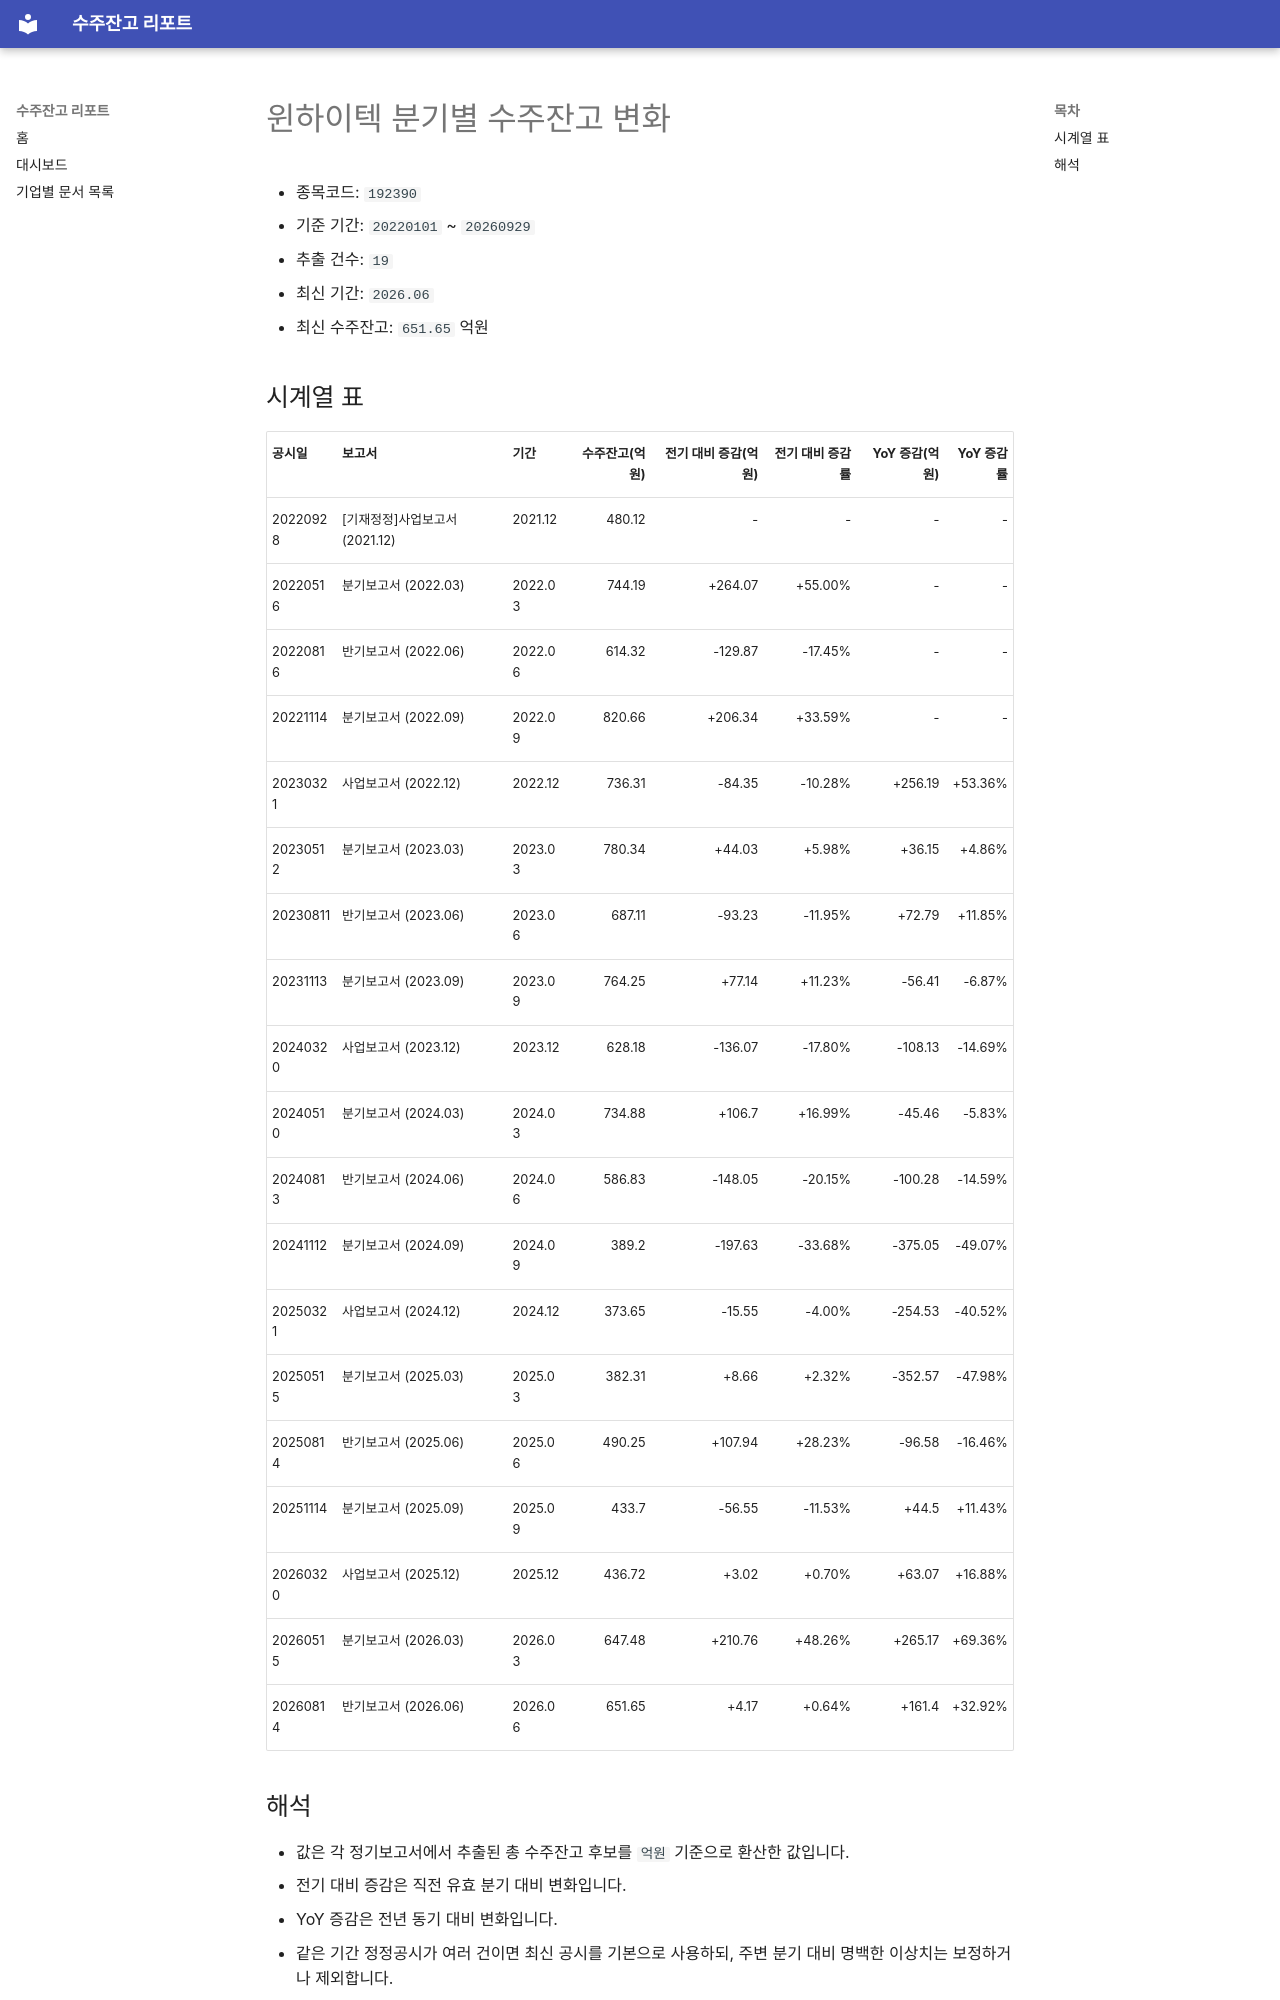

repository: agent-jaden/order-backlog-dashboard · page: companies/윈하이텍_수주잔고(192390)/index.html · generator: mkdocs

# 윈하이텍 분기별 수주잔고 변화

- 종목코드: `192390`
- 기준 기간: `20220101` ~ `20260929`
- 추출 건수: `19`
- 최신 기간: `2026.06`
- 최신 수주잔고: `651.65` 억원

## 시계열 표

| 공시일 | 보고서 | 기간 | 수주잔고(억원) | 전기 대비 증감(억원) | 전기 대비 증감률 | YoY 증감(억원) | YoY 증감률 |
| --- | --- | --- | ---: | ---: | ---: | ---: | ---: |
| 20220928 | [기재정정]사업보고서 (2021.12) | 2021.12 | 480.12 | - | - | - | - |
| 20220516 | 분기보고서 (2022.03) | 2022.03 | 744.19 | +264.07 | +55.00% | - | - |
| 20220816 | 반기보고서 (2022.06) | 2022.06 | 614.32 | -129.87 | -17.45% | - | - |
| 20221114 | 분기보고서 (2022.09) | 2022.09 | 820.66 | +206.34 | +33.59% | - | - |
| 20230321 | 사업보고서 (2022.12) | 2022.12 | 736.31 | -84.35 | -10.28% | +256.19 | +53.36% |
| 20230512 | 분기보고서 (2023.03) | 2023.03 | 780.34 | +44.03 | +5.98% | +36.15 | +4.86% |
| 20230811 | 반기보고서 (2023.06) | 2023.06 | 687.11 | -93.23 | -11.95% | +72.79 | +11.85% |
| 20231113 | 분기보고서 (2023.09) | 2023.09 | 764.25 | +77.14 | +11.23% | -56.41 | -6.87% |
| 20240320 | 사업보고서 (2023.12) | 2023.12 | 628.18 | -136.07 | -17.80% | -108.13 | -14.69% |
| 20240510 | 분기보고서 (2024.03) | 2024.03 | 734.88 | +106.7 | +16.99% | -45.46 | -5.83% |
| 20240813 | 반기보고서 (2024.06) | 2024.06 | 586.83 | -148.05 | -20.15% | -100.28 | -14.59% |
| 20241112 | 분기보고서 (2024.09) | 2024.09 | 389.2 | -197.63 | -33.68% | -375.05 | -49.07% |
| 20250321 | 사업보고서 (2024.12) | 2024.12 | 373.65 | -15.55 | -4.00% | -254.53 | -40.52% |
| 20250515 | 분기보고서 (2025.03) | 2025.03 | 382.31 | +8.66 | +2.32% | -352.57 | -47.98% |
| 20250814 | 반기보고서 (2025.06) | 2025.06 | 490.25 | +107.94 | +28.23% | -96.58 | -16.46% |
| 20251114 | 분기보고서 (2025.09) | 2025.09 | 433.7 | -56.55 | -11.53% | +44.5 | +11.43% |
| 20260320 | 사업보고서 (2025.12) | 2025.12 | 436.72 | +3.02 | +0.70% | +63.07 | +16.88% |
| 20260515 | 분기보고서 (2026.03) | 2026.03 | 647.48 | +210.76 | +48.26% | +265.17 | +69.36% |
| 20260814 | 반기보고서 (2026.06) | 2026.06 | 651.65 | +4.17 | +0.64% | +161.4 | +32.92% |
